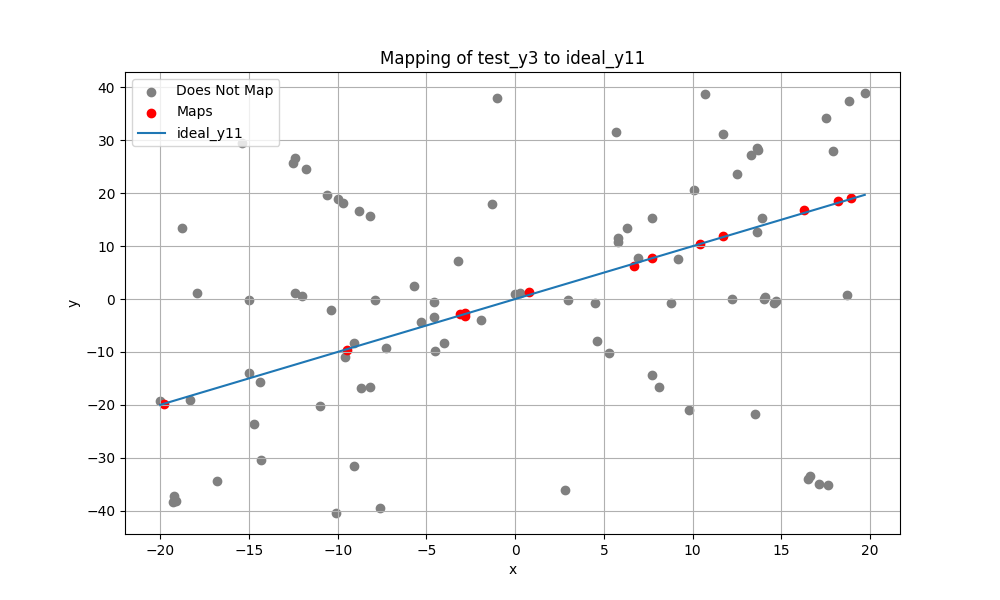

The table this chart was drawn from, first rows:
x, test_y3, ideal_y11, deviation, maps
-20.0, -19.28, -20.0, , False
-19.8, -19.92, -19.8, 0.115, True
-19.3, -38.46, -19.3, , False
-19.2, -37.17, -19.2, , False
-19.1, -38.16, -19.1, , False
-18.8, 13.41, -18.8, , False
-18.3, -19.01, -18.3, , False
-17.9, 1.169, -17.9, , False
-16.8, -34.48, -16.8, , False
-15.4, 29.49, -15.4, , False
-15.0, -0.2054, -15.0, , False
-15.0, -13.99, -15.0, , False
-14.7, -23.71, -14.7, , False
-14.4, -15.7, -14.4, , False
-14.3, -30.49, -14.3, , False
-12.5, 25.68, -12.5, , False
-12.4, 1.235, -12.4, , False
-12.4, 26.6, -12.4, , False
-12.0, 0.6706, -12.0, , False
-11.8, 24.61, -11.8, , False
-11.0, -20.26, -11.0, , False
-10.6, 19.67, -10.6, , False
-10.4, -2.007, -10.4, , False
-10.1, -40.45, -10.1, , False
-10.0, 18.98, -10.0, , False
-9.7, 18.18, -9.7, , False
-9.6, -11, -9.6, , False
-9.5, -9.652, -9.5, 0.1523, True
-9.1, -31.65, -9.1, , False
-9.1, -8.293, -9.1, , False
-8.8, 16.57, -8.8, , False
-8.7, -16.84, -8.7, , False
-8.2, -16.58, -8.2, , False
-8.2, 15.77, -8.2, , False
-7.9, -0.218, -7.9, , False
-7.6, -39.5, -7.6, , False
-7.3, -9.224, -7.3, , False
-5.7, 2.449, -5.7, , False
-5.3, -4.372, -5.3, , False
-4.6, -3.322, -4.6, , False
-4.6, -0.4954, -4.6, , False
-4.5, -9.887, -4.5, , False
-4.0, -8.339, -4.0, , False
-3.2, 7.252, -3.2, , False
-3.1, -2.77, -3.1, 0.3299, True
-2.8, -3.299, -2.8, 0.499, True
-2.8, -2.656, -2.8, 0.1439, True
-1.9, -4.037, -1.9, , False
-1.3, 17.95, -1.3, , False
-1.0, 38.06, -1.0, , False
2.842171e-13, 1.026, 2.842171e-13, , False
0.3, 1.215, 0.3, , False
0.8, 1.426, 0.8, 0.6265, True
2.8, -36.15, 2.8, , False
3.0, -0.243, 3.0, , False
4.5, -0.8401, 4.5, , False
4.6, -7.905, 4.6, , False
5.3, -10.29, 5.3, , False
5.7, 31.6, 5.7, , False
5.8, 10.71, 5.8, , False
... 40 more rows
